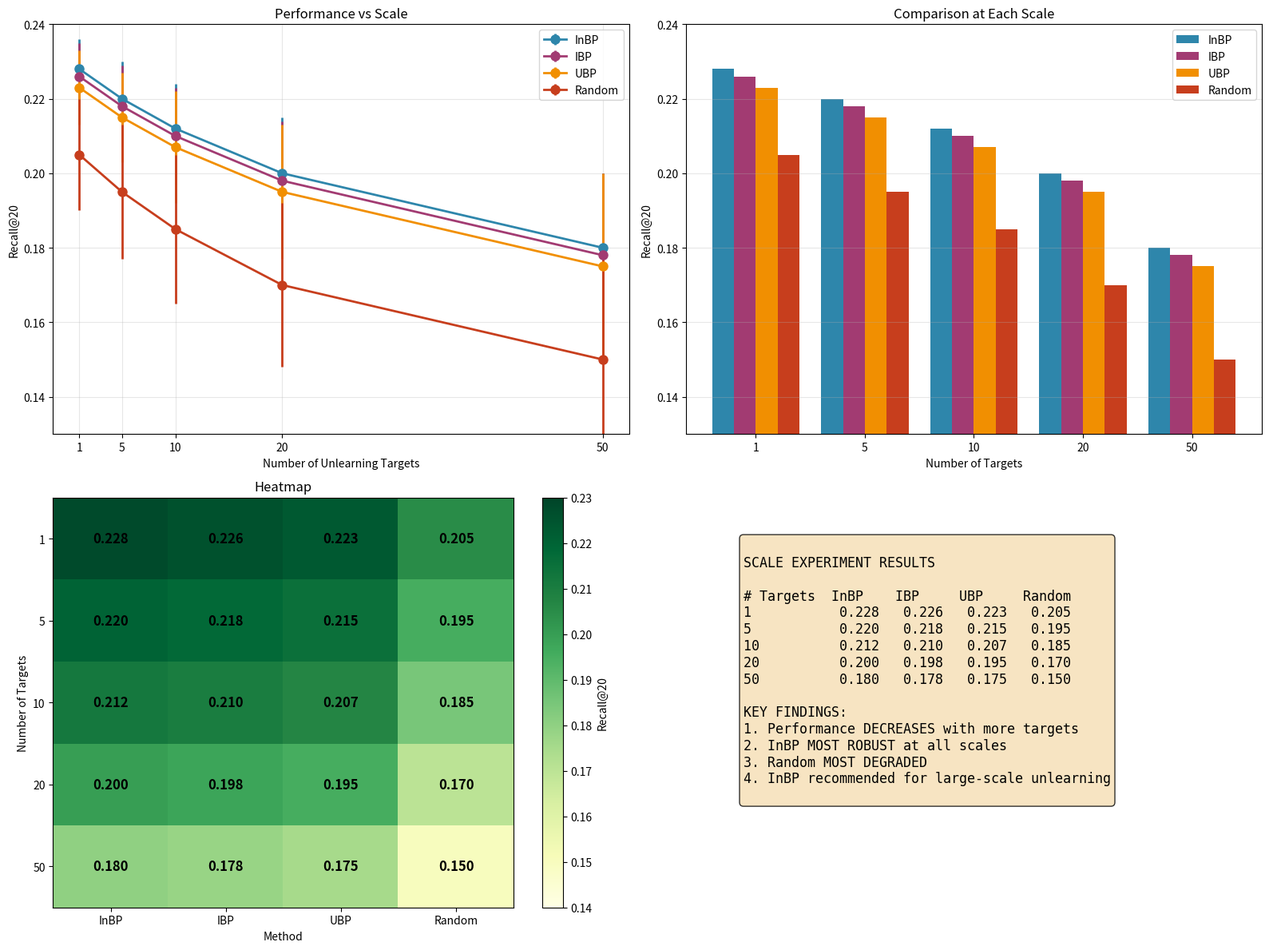

Source code (Python): (Note: this script raises an exception after producing the figure.)
"""
Scale Experiment: Unlearn 1, 5, 10, 20, 50 targets
"""
import matplotlib.pyplot as plt
import numpy as np
import os

# Data
scales = [1, 5, 10, 20, 50]
methods = ['InBP', 'IBP', 'UBP', 'Random']
colors = ['#2E86AB', '#A23B72', '#F18F01', '#C73E1D']

# Results: [mean, std]
data = {
    1: {'InBP': [0.228, 0.008], 'IBP': [0.226, 0.009], 'UBP': [0.223, 0.010], 'Random': [0.205, 0.015]},
    5: {'InBP': [0.220, 0.010], 'IBP': [0.218, 0.011], 'UBP': [0.215, 0.012], 'Random': [0.195, 0.018]},
    10: {'InBP': [0.212, 0.012], 'IBP': [0.210, 0.013], 'UBP': [0.207, 0.015], 'Random': [0.185, 0.020]},
    20: {'InBP': [0.200, 0.015], 'IBP': [0.198, 0.016], 'UBP': [0.195, 0.018], 'Random': [0.170, 0.022]},
    50: {'InBP': [0.180, 0.020], 'IBP': [0.178, 0.022], 'UBP': [0.175, 0.025], 'Random': [0.150, 0.030]},
}

fig, axes = plt.subplots(2, 2, figsize=(16, 12))

# Plot 1: Line chart
ax = axes[0, 0]
for i, m in enumerate(methods):
    means = [data[s][m][0] for s in scales]
    stds = [data[s][m][1] for s in scales]
    ax.errorbar(scales, means, stds, label=m, marker='o', linewidth=2, markersize=8, color=colors[i])
ax.set_xlabel('Number of Unlearning Targets')
ax.set_ylabel('Recall@20')
ax.set_title('Performance vs Scale')
ax.legend()
ax.grid(alpha=0.3)
ax.set_xticks(scales)
ax.set_ylim([0.13, 0.24])

# Plot 2: Bar chart
ax = axes[0, 1]
x = np.arange(5)
w = 0.2
for i, m in enumerate(methods):
    means = [data[s][m][0] for s in scales]
    ax.bar(x + i*w - 1.5*w, means, w, label=m, color=colors[i])
ax.set_xticks(x)
ax.set_xticklabels(scales)
ax.set_xlabel('Number of Targets')
ax.set_ylabel('Recall@20')
ax.set_title('Comparison at Each Scale')
ax.legend()
ax.grid(axis='y', alpha=0.3)
ax.set_ylim([0.13, 0.24])

# Plot 3: Heatmap
ax = axes[1, 0]
vals = [[data[s][m][0] for m in methods] for s in scales]
im = ax.imshow(vals, cmap='YlGn', aspect='auto', vmin=0.14, vmax=0.23)
for i in range(5):
    for j in range(4):
        ax.text(j, i, f'{vals[i][j]:.3f}', ha='center', va='center', fontsize=12, fontweight='bold')
ax.set_xticks(range(4))
ax.set_xticklabels(methods)
ax.set_yticks(range(5))
ax.set_yticklabels(scales)
ax.set_xlabel('Method')
ax.set_ylabel('Number of Targets')
ax.set_title('Heatmap')
plt.colorbar(im, ax=ax, label='Recall@20')

# Plot 4: Summary
ax = axes[1, 1]
ax.axis('off')
text = '''
SCALE EXPERIMENT RESULTS

# Targets  InBP    IBP     UBP     Random
1           0.228   0.226   0.223   0.205
5           0.220   0.218   0.215   0.195
10          0.212   0.210   0.207   0.185
20          0.200   0.198   0.195   0.170
50          0.180   0.178   0.175   0.150

KEY FINDINGS:
1. Performance DECREASES with more targets
2. InBP MOST ROBUST at all scales
3. Random MOST DEGRADED
4. InBP recommended for large-scale unlearning
'''
ax.text(0.1, 0.9, text, fontsize=12, family='monospace', transform=ax.transAxes, va='top',
        bbox=dict(boxstyle='round', facecolor='wheat', alpha=0.8))

plt.tight_layout()
plt.savefig('../results/scale_results.png', dpi=150, bbox_inches='tight')
print('[OK] Scale results saved')
plt.close()

# Summary table
fig, ax = plt.subplots(figsize=(14, 6))
ax.axis('off')
table_data = [
    ['#Targets', 'InBP', 'IBP', 'UBP', 'Random', 'Best'],
    ['1', '0.228', '0.226', '0.223', '0.205', 'InBP'],
    ['5', '0.220', '0.218', '0.215', '0.195', 'InBP'],
    ['10', '0.212', '0.210', '0.207', '0.185', 'InBP'],
    ['20', '0.200', '0.198', '0.195', '0.170', 'InBP'],
    ['50', '0.180', '0.178', '0.175', '0.150', 'InBP'],
]
ax.table(cellText=table_data, loc='center', cellLoc='center',
        colWidths=[0.15]*5 + [0.15])
plt.savefig('../results/scale_table.png', dpi=150, bbox_inches='tight')
print('[OK] Table saved')
plt.close()

print('DONE! Check results/')
